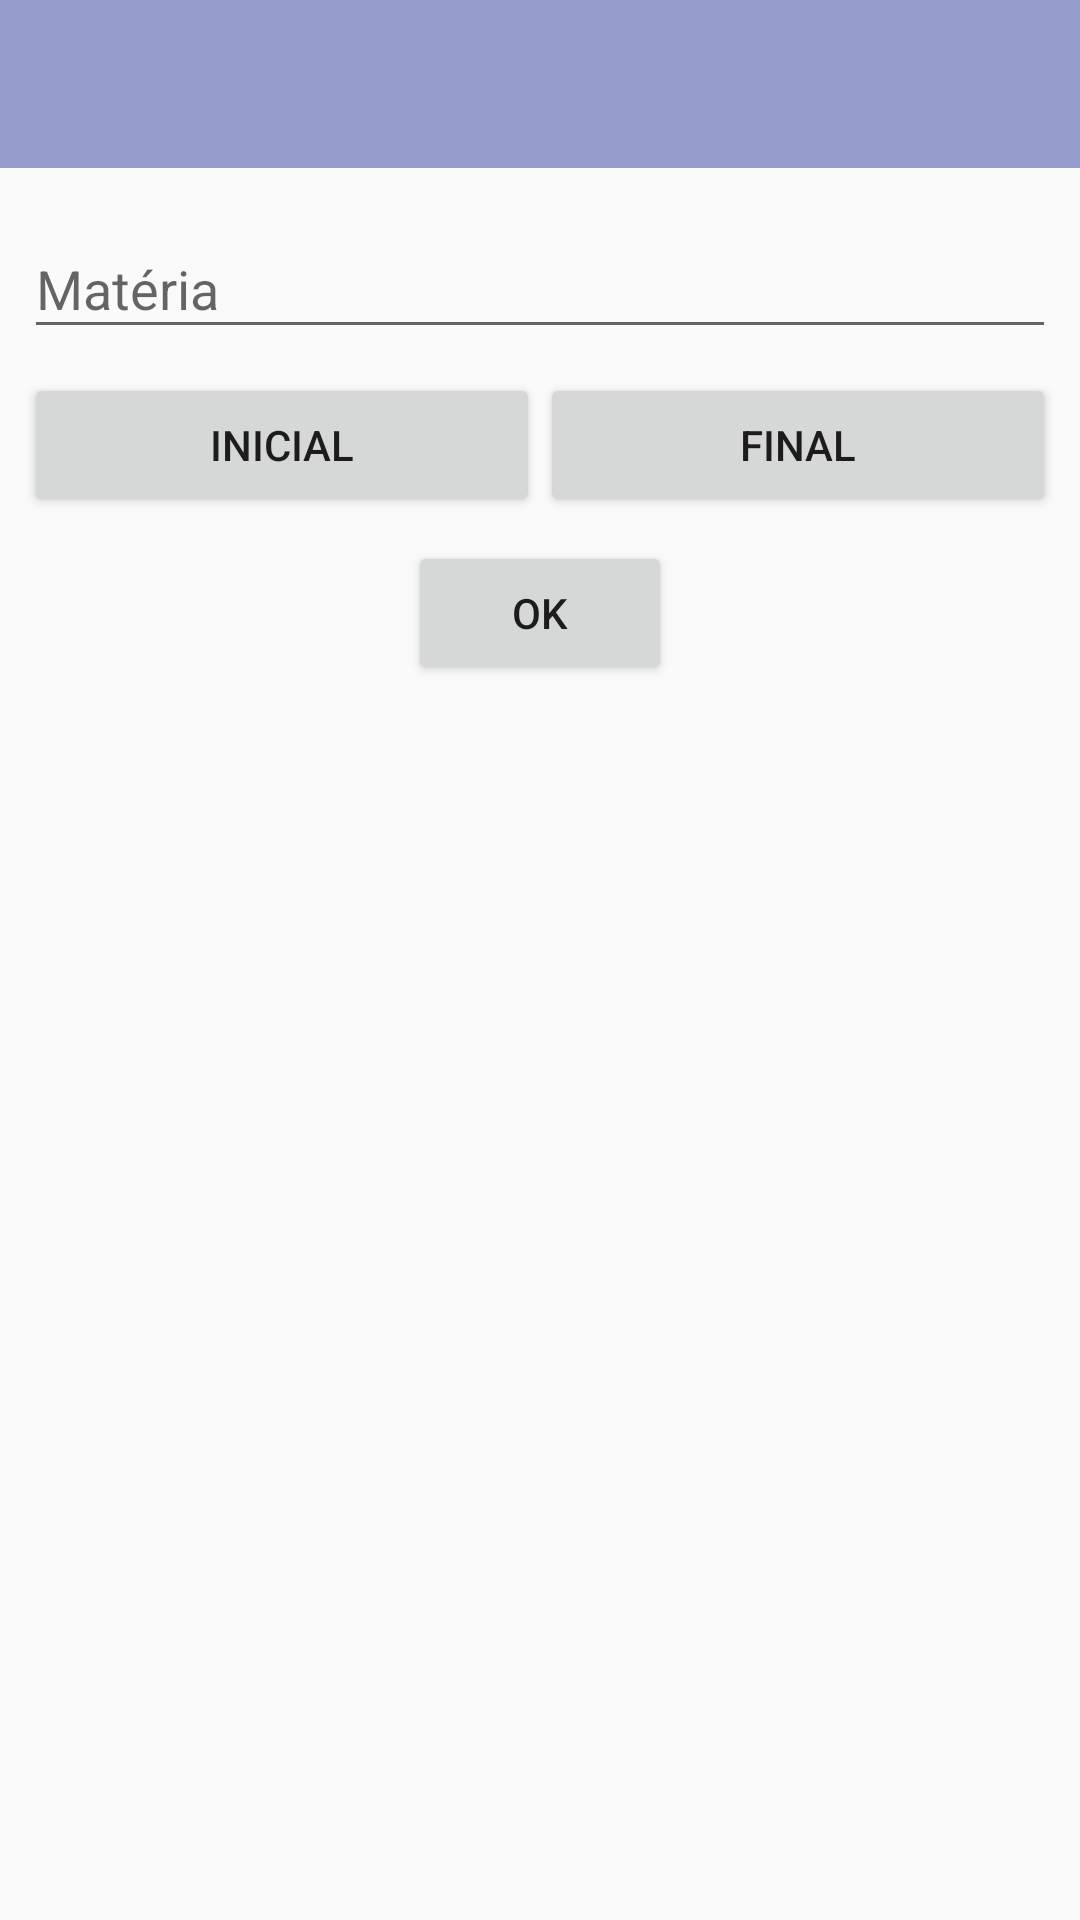

Write the Android layout XML for this screen, with the resource values it uses.
<!-- AndroidManifest.xml: application theme AppTheme -->
<!-- res/layout/activity_info_schedule.xml -->
<?xml version="1.0" encoding="utf-8"?>
<android.support.constraint.ConstraintLayout xmlns:android="http://schemas.android.com/apk/res/android"
    xmlns:app="http://schemas.android.com/apk/res-auto"
    xmlns:tools="http://schemas.android.com/tools"
    style="@style/AppTheme.NoActionBar"
    android:layout_width="match_parent"
    android:layout_height="match_parent"
    tools:context="com.revisapp.ui.main.matter.InfoScheduleActivity">

    <android.support.v7.widget.Toolbar
        android:id="@+id/info_toolbar"
        android:layout_width="0dp"
        android:layout_height="wrap_content"
        android:background="?attr/colorPrimary"
        android:minHeight="?attr/actionBarSize"
        android:theme="?attr/actionBarTheme"
        app:layout_constraintLeft_toLeftOf="parent"
        app:layout_constraintRight_toRightOf="parent"
        app:layout_constraintTop_toTopOf="parent"
        tools:layout_constraintLeft_creator="1"
        tools:layout_constraintRight_creator="1" />

    <LinearLayout
        android:id="@+id/linearLayout"
        android:layout_width="0dp"
        android:layout_height="wrap_content"
        android:layout_marginBottom="8dp"
        android:layout_marginEnd="8dp"
        android:layout_marginLeft="8dp"
        android:layout_marginRight="8dp"
        android:layout_marginStart="8dp"
        android:layout_marginTop="8dp"
        android:orientation="vertical"
        app:layout_constraintBottom_toBottomOf="parent"
        app:layout_constraintHorizontal_bias="0.0"
        app:layout_constraintLeft_toLeftOf="parent"
        app:layout_constraintRight_toRightOf="parent"
        app:layout_constraintTop_toBottomOf="@+id/info_toolbar"
        app:layout_constraintVertical_bias="0.0"
        tools:layout_constraintLeft_creator="1"
        tools:layout_constraintRight_creator="1">

        <android.support.design.widget.TextInputLayout
            android:layout_width="match_parent"
            android:layout_height="match_parent"
            tools:layout_editor_absoluteX="31dp"
            tools:layout_editor_absoluteY="47dp">

            <EditText
                android:id="@+id/name_field"
                android:layout_width="match_parent"
                android:layout_height="wrap_content"
                android:hint="@string/matter" />
        </android.support.design.widget.TextInputLayout>

    </LinearLayout>

    <Button
        android:id="@+id/button3"
        android:layout_width="wrap_content"
        android:layout_height="wrap_content"
        android:layout_marginLeft="8dp"
        android:layout_marginRight="8dp"
        android:layout_marginTop="8dp"
        android:layout_weight="1"
        android:onClick="doRegister"
        android:text="@string/ok"
        app:layout_constraintLeft_toLeftOf="@+id/linearLayout2"
        app:layout_constraintRight_toRightOf="@+id/linearLayout2"
        app:layout_constraintTop_toBottomOf="@+id/linearLayout2" />

    <LinearLayout
        android:id="@+id/linearLayout2"
        android:layout_width="0dp"
        android:layout_height="wrap_content"
        android:layout_marginBottom="8dp"
        android:layout_marginLeft="8dp"
        android:layout_marginRight="8dp"
        android:layout_marginTop="8dp"
        android:orientation="horizontal"
        app:layout_constraintBottom_toBottomOf="parent"
        app:layout_constraintHorizontal_bias="0.0"
        app:layout_constraintLeft_toLeftOf="parent"
        app:layout_constraintRight_toRightOf="parent"
        app:layout_constraintTop_toBottomOf="@+id/linearLayout"
        app:layout_constraintVertical_bias="0.0">

        <Button
            android:layout_width="match_parent"
            android:layout_height="wrap_content"
            android:layout_weight="1"
            android:onClick="changeFirstValue"
            android:text="@string/initial" />

        <Button
            android:layout_width="match_parent"
            android:layout_height="wrap_content"
            android:layout_weight="1"
            android:onClick="changeSecondValue"
            android:text="@string/end" />

    </LinearLayout>


</android.support.constraint.ConstraintLayout>
<!-- resources referenced by this layout -->
<resources>
  <string name="end">Final</string>
  <string name="initial">Inicial</string>
  <string name="matter">Matéria</string>
  <string name="ok">OK</string>
  <style name="AppTheme.NoActionBar">
          <item name="windowActionBar">false</item>
          <item name="windowNoTitle">true</item>
      </style>
  <style name="AppTheme" parent="Theme.AppCompat.Light.DarkActionBar">
          
          <item name="colorPrimary">@color/colorPrimary</item>
          <item name="colorPrimaryDark">@color/colorPrimaryDark</item>
          <item name="colorAccent">@color/colorAccent</item>
      </style>
  <color name="colorPrimary">#949dcc</color>
  <color name="colorPrimaryDark">#717fde</color>
  <color name="colorAccent">#e17398</color>
</resources>
